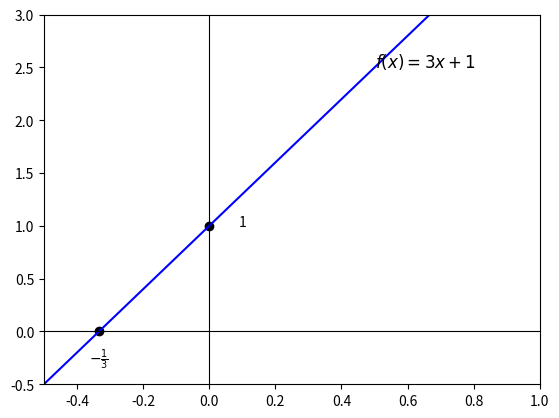

Recreate this plot in Python.
import matplotlib.pyplot as plt
import numpy as np

def funcionMatematica(x):
    return 3 * x + 1

valorX = np.linspace(-1, 1.5, 100)
valorY = funcionMatematica(valorX)

plt.plot(valorX, valorY, color="blue")


plt.scatter([-1/3, 0], [0, 1], color="black")

plt.text(-1/3, -0.3, r"$-\frac{1}{3}$", ha='center')
plt.text(0.1, 1, "1", ha='center')

plt.text(0.5, 2.5, r"$f(x) = 3x + 1$", fontsize=12)
plt.axhline(0, color="black",linewidth=0.8)
plt.axvline(0, color="black",linewidth=0.8)

plt.xlim(-0.5, 1)
plt.ylim(-0.5, 3)

plt.show()
